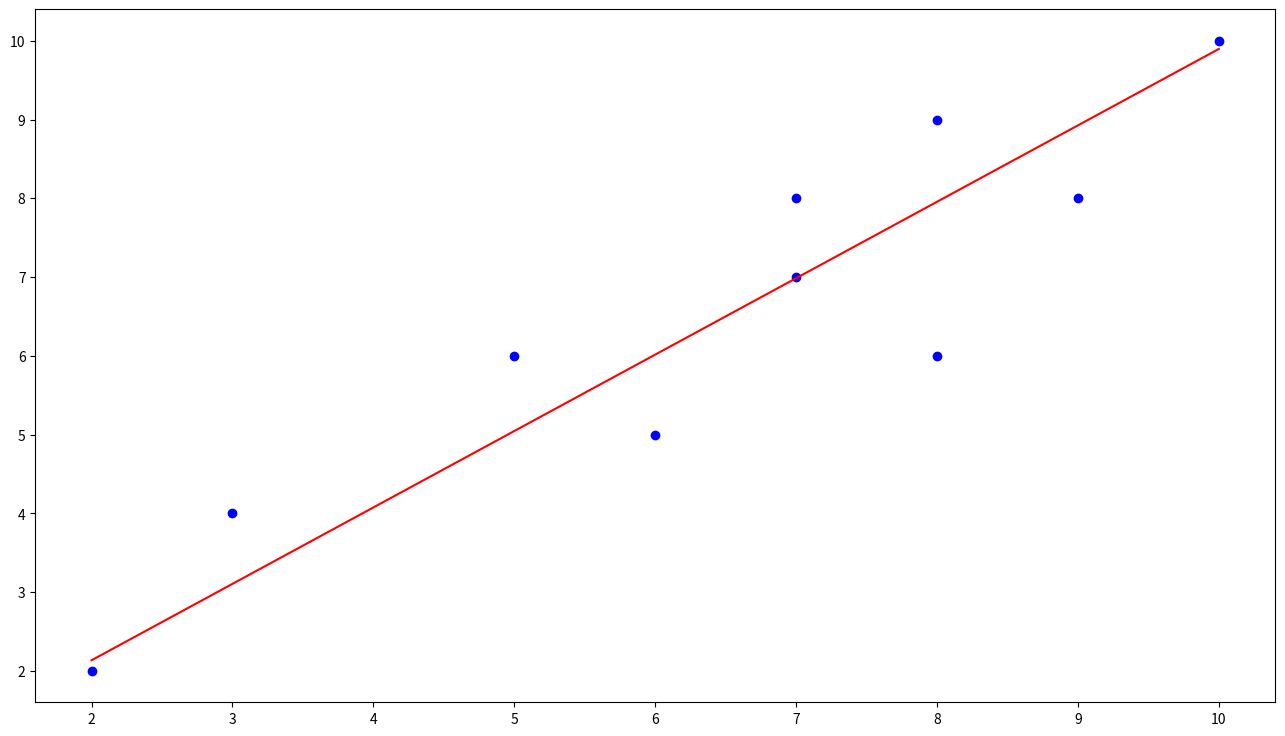

Here is the Python script that generated this plot:
import numpy as np
import matplotlib.pyplot as plt

def liner_equation(point):

  n = point.size
  
  xy = np.multiply(point[0],point[1])

  xx = np.multiply(point[0],point[0])

  mean_x = point[0].mean()
  mean_y = point[1].mean()

  a = (np.sum(xy) - ((sum(point[0])*sum(point[1]))/n)) / (sum(xx) - ((sum(point[0])**2)/n))

  b = mean_y - (a * mean_x)

  return a, b

def main():
  
  point_x = np.array([2,3,5,6,8,7,7,9,8,10])
  point_y = np.array([2,4,6,5,6,7,8,8,9,10])

  point = np.vstack((point_x, point_y))
  
  a, b = liner_equation(point)

  fig = plt.figure(figsize=(16, 9))

  x = np.linspace(min(point_x), max(point_y), 100)
  
  y = a*x+b

  plt.plot(point_x, point_y, 'ob')
  plt.plot(x, y, '-r')

  plt.show()

if __name__ == '__main__':
  main()